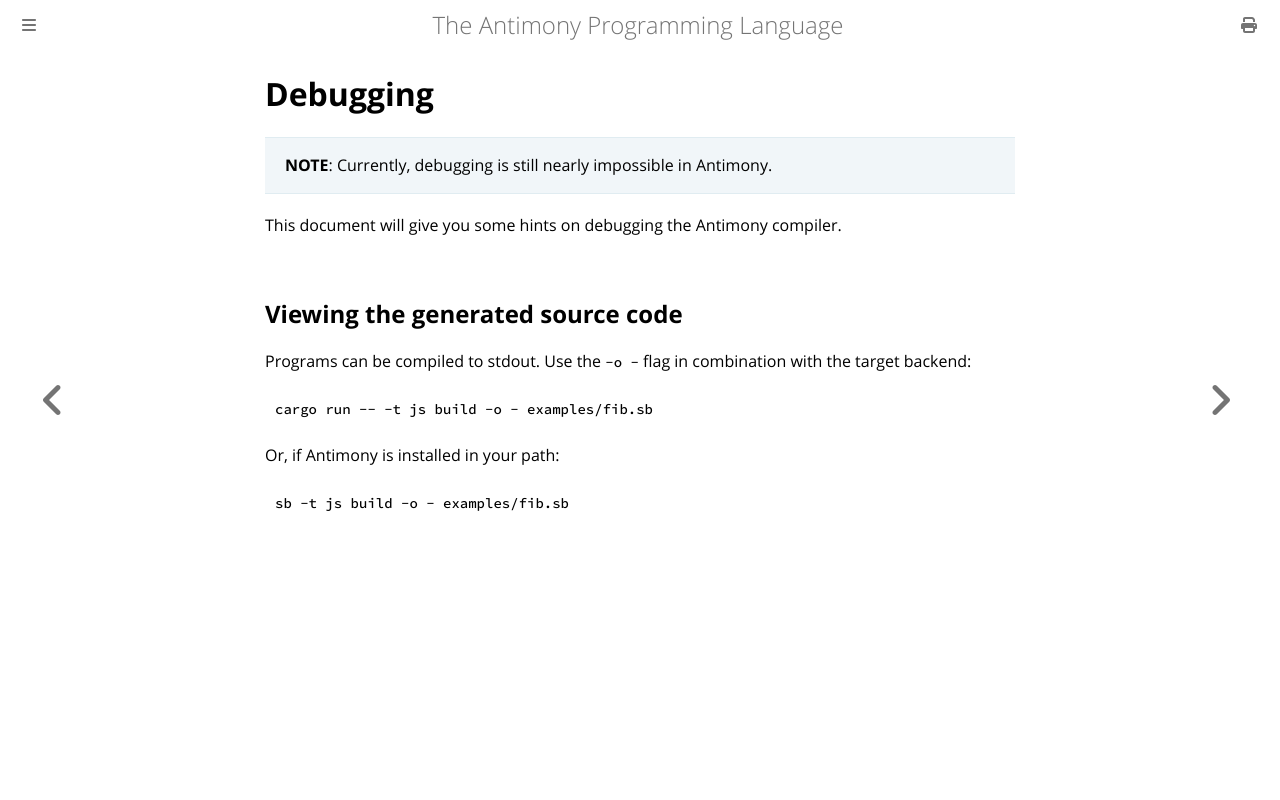

repository: antimony-lang/antimony · page: developers/debugging.html · generator: mdbook

# Debugging

> **NOTE**: Currently, debugging is still nearly impossible in Antimony.

This document will give you some hints on debugging the Antimony compiler.

## Viewing the generated source code

Programs can be compiled to stdout. Use the `-o -` flag in combination with the
target backend:

```sh
cargo run -- -t js build -o - examples/fib.sb
```

Or, if Antimony is installed in your path:

```sh
sb -t js build -o - examples/fib.sb
```
